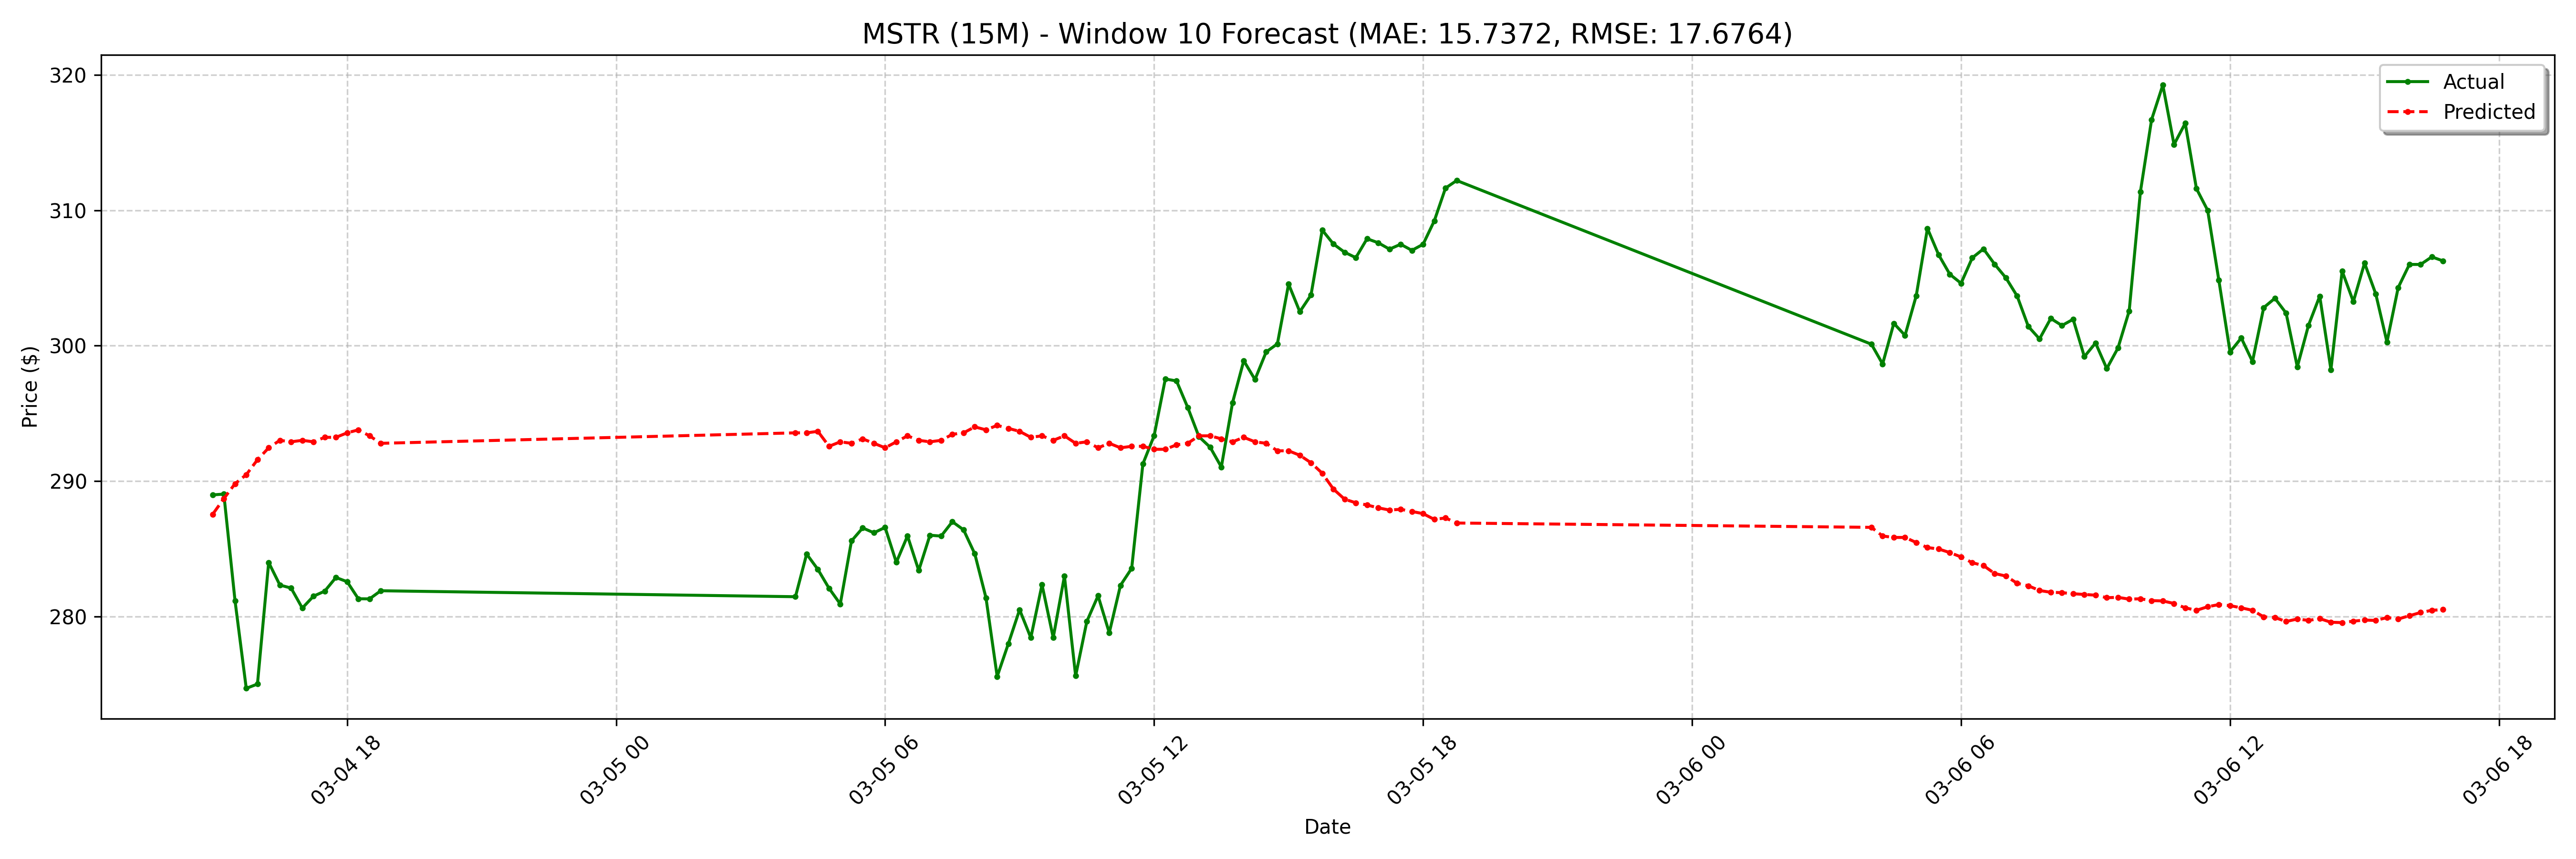

Values plotted in this chart, from the file beside it:
date, actual, forecast
2025-03-04 15:00:00-05:00, 289, 287.5
2025-03-04 15:15:00-05:00, 289, 288.7
2025-03-04 15:30:00-05:00, 281.1, 289.8
2025-03-04 15:45:00-05:00, 274.7, 290.5
2025-03-04 16:00:00-05:00, 275, 291.6
2025-03-04 16:15:00-05:00, 284, 292.5
2025-03-04 16:30:00-05:00, 282.3, 293
2025-03-04 16:45:00-05:00, 282.1, 292.9
2025-03-04 17:00:00-05:00, 280.6, 293
2025-03-04 17:15:00-05:00, 281.5, 292.9
2025-03-04 17:30:00-05:00, 281.9, 293.2
2025-03-04 17:45:00-05:00, 282.9, 293.2
2025-03-04 18:00:00-05:00, 282.6, 293.6
2025-03-04 18:15:00-05:00, 281.3, 293.8
2025-03-04 18:30:00-05:00, 281.3, 293.3
2025-03-04 18:45:00-05:00, 281.9, 292.8
2025-03-05 04:00:00-05:00, 281.5, 293.6
2025-03-05 04:15:00-05:00, 284.6, 293.6
2025-03-05 04:30:00-05:00, 283.5, 293.7
2025-03-05 04:45:00-05:00, 282.1, 292.6
2025-03-05 05:00:00-05:00, 280.9, 292.9
2025-03-05 05:15:00-05:00, 285.6, 292.8
2025-03-05 05:30:00-05:00, 286.5, 293.1
2025-03-05 05:45:00-05:00, 286.2, 292.8
2025-03-05 06:00:00-05:00, 286.6, 292.5
2025-03-05 06:15:00-05:00, 284.0, 292.9
2025-03-05 06:30:00-05:00, 285.9, 293.3
2025-03-05 06:45:00-05:00, 283.4, 293
2025-03-05 07:00:00-05:00, 286.0, 292.9
2025-03-05 07:15:00-05:00, 285.9, 293
2025-03-05 07:30:00-05:00, 287.0, 293.5
2025-03-05 07:45:00-05:00, 286.4, 293.6
2025-03-05 08:00:00-05:00, 284.6, 294
2025-03-05 08:15:00-05:00, 281.4, 293.8
2025-03-05 08:30:00-05:00, 275.6, 294.1
2025-03-05 08:45:00-05:00, 278.0, 293.9
2025-03-05 09:00:00-05:00, 280.5, 293.7
2025-03-05 09:15:00-05:00, 278.4, 293.2
2025-03-05 09:30:00-05:00, 282.3, 293.3
2025-03-05 09:45:00-05:00, 278.4, 293
2025-03-05 10:00:00-05:00, 283, 293.3
2025-03-05 10:15:00-05:00, 275.6, 292.8
2025-03-05 10:30:00-05:00, 279.6, 292.9
2025-03-05 10:45:00-05:00, 281.5, 292.5
2025-03-05 11:00:00-05:00, 278.8, 292.8
2025-03-05 11:15:00-05:00, 282.3, 292.5
2025-03-05 11:30:00-05:00, 283.6, 292.6
2025-03-05 11:45:00-05:00, 291.3, 292.6
2025-03-05 12:00:00-05:00, 293.3, 292.3
2025-03-05 12:15:00-05:00, 297.5, 292.3
2025-03-05 12:30:00-05:00, 297.4, 292.7
2025-03-05 12:45:00-05:00, 295.4, 292.8
2025-03-05 13:00:00-05:00, 293.3, 293.3
2025-03-05 13:15:00-05:00, 292.5, 293.3
2025-03-05 13:30:00-05:00, 291, 293.1
2025-03-05 13:45:00-05:00, 295.8, 292.9
2025-03-05 14:00:00-05:00, 298.9, 293.2
2025-03-05 14:15:00-05:00, 297.5, 292.9
2025-03-05 14:30:00-05:00, 299.5, 292.8
2025-03-05 14:45:00-05:00, 300.1, 292.2
... 68 more rows
